Run: headless pygame with SDL's dummy video driver; simulated clock (each Clock.tick advances the game by its frame time, no real sleeping); random seed 0; keys injected as events and as key.get_pressed() state; no mouse input.
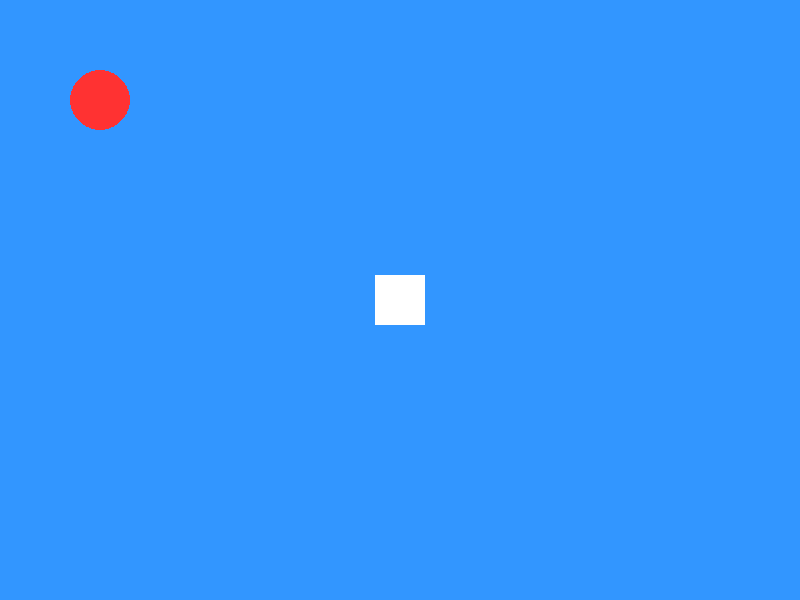
Frame 1 of 4 · flips 1–60 · no input
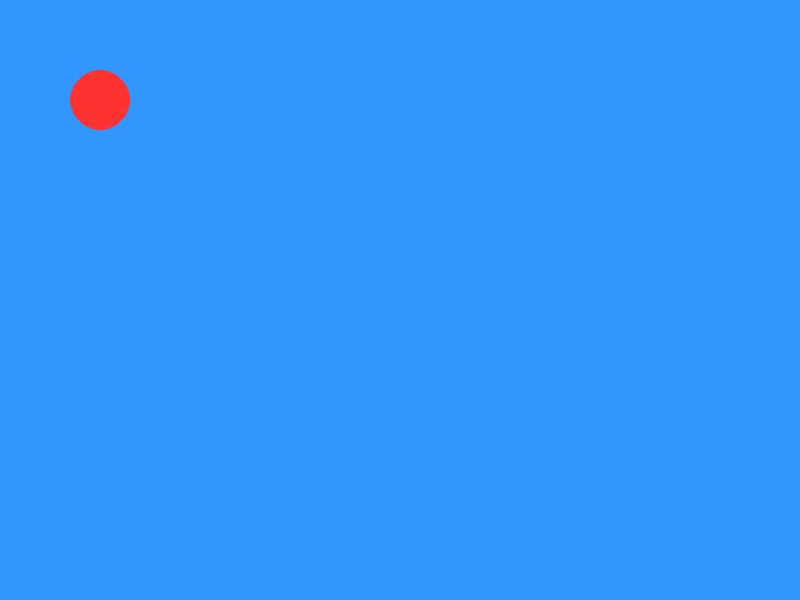
Frame 2 of 4 · flips 61–180 · tapped SPACE, RETURN · held RIGHT (→), D
Frame 3 of 4 · flips 181–300 · held DOWN (↓), S · screen unchanged from frame 2, image omitted
Frame 4 of 4 · flips 301–420 · held LEFT (←), A, UP (↑), W · screen same as frame 1, image omitted

The pygame program that drew these frames:

import sys
import pygame

pygame.init()

WIDTH, HEIGHT = 800, 600
screen = pygame.display.set_mode((WIDTH, HEIGHT))
pygame.display.set_caption("My First Game Screen")
clock = pygame.time.Clock()

SKY_BLUE = (50, 150, 255)
WHITE = (255, 255, 255)
RED = (255, 50, 50)

player_rect = pygame.Rect(375, 275, 50, 50)
circle_pos = [100, 100]

running = True
while running:
    for event in pygame.event.get():
        if event.type == pygame.QUIT:
            running = False

    keys = pygame.key.get_pressed()
    if keys[pygame.K_LEFT]: player_rect.x -= 5
    if keys[pygame.K_RIGHT]: player_rect.x += 5
    if keys[pygame.K_UP]: player_rect.y -= 5
    if keys[pygame.K_DOWN]: player_rect.y += 5

    screen.fill(SKY_BLUE)
    
    pygame.draw.rect(screen, WHITE, player_rect)
    pygame.draw.circle(screen, RED, circle_pos, 30)

    pygame.display.flip()
    clock.tick(60)

pygame.quit()
sys.exit()
